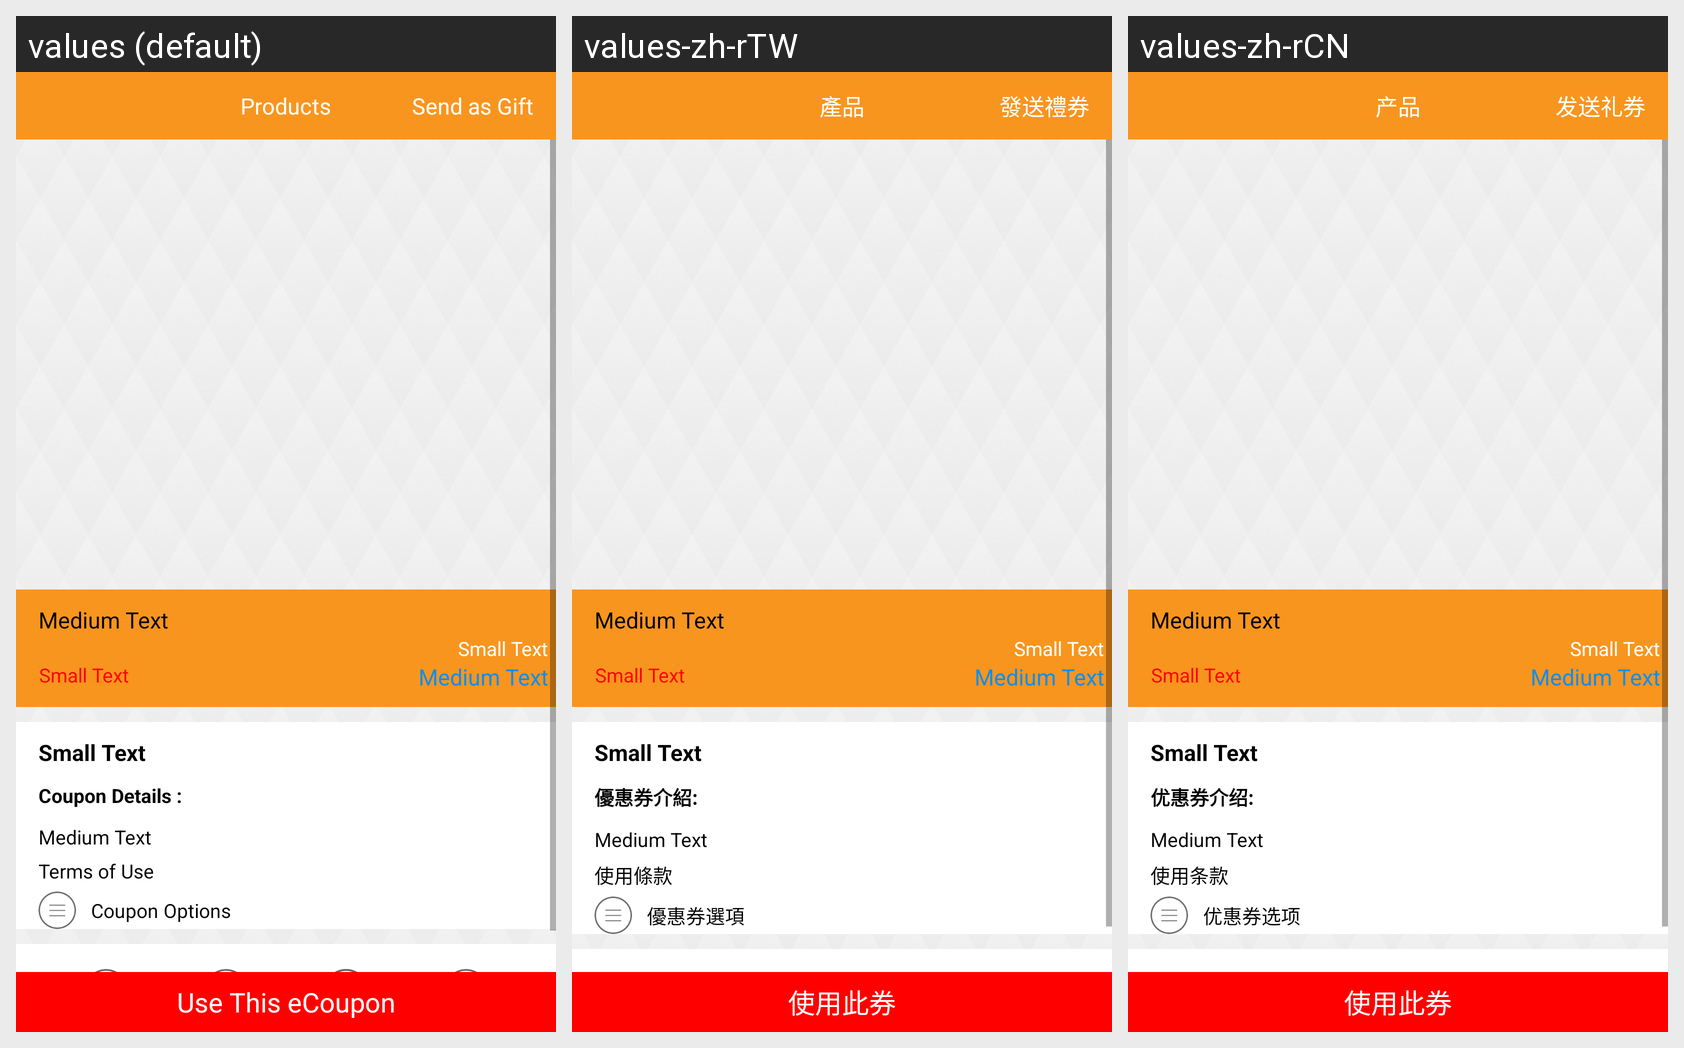

Translations of the strings shown on this Android screen, per locale in the grid:
Android screen res/layout/coupondetail.xml rendered under 3 locales, left to right: values (default), values-zh-rTW, values-zh-rCN. Device: Nexus 5 (rendered at 1080×1920; each locale shown at half size, 540×960, under a caption strip naming it); theme MyMaterialTheme.Base.
Strings drawn on this screen, with the default value and each locale's value (text and hints the layout hard-codes, and strings that could not be matched under every locale, appear in the picture but are not listed):

Products
  values: Products
  values-zh-rTW: 產品
  values-zh-rCN: 产品

send_as_gift
  values: Send as Gift
  values-zh-rTW: 發送禮券
  values-zh-rCN: 发送礼券

ProductDescription
  values: Coupon Details :
  values-zh-rTW: 優惠券介紹:
  values-zh-rCN: 优惠券介绍:

Term
  values: Terms of Use
  values-zh-rTW: 使用條款
  values-zh-rCN: 使用条款

Coupon_Options
  values: Coupon Options
  values-zh-rTW: 優惠券選項
  values-zh-rCN: 优惠券选项

Use_This_eCoupon
  values: Use This eCoupon
  values-zh-rTW: 使用此券
  values-zh-rCN: 使用此券
